Run: headless pygame with SDL's dummy video driver; simulated clock (each Clock.tick advances the game by its frame time, no real sleeping); random seed 0; keys injected as events and as key.get_pressed() state; mouse plan: one left click at the window centre at the start of phase 2, then a move to the lower-right quarter at the start of phase 3.
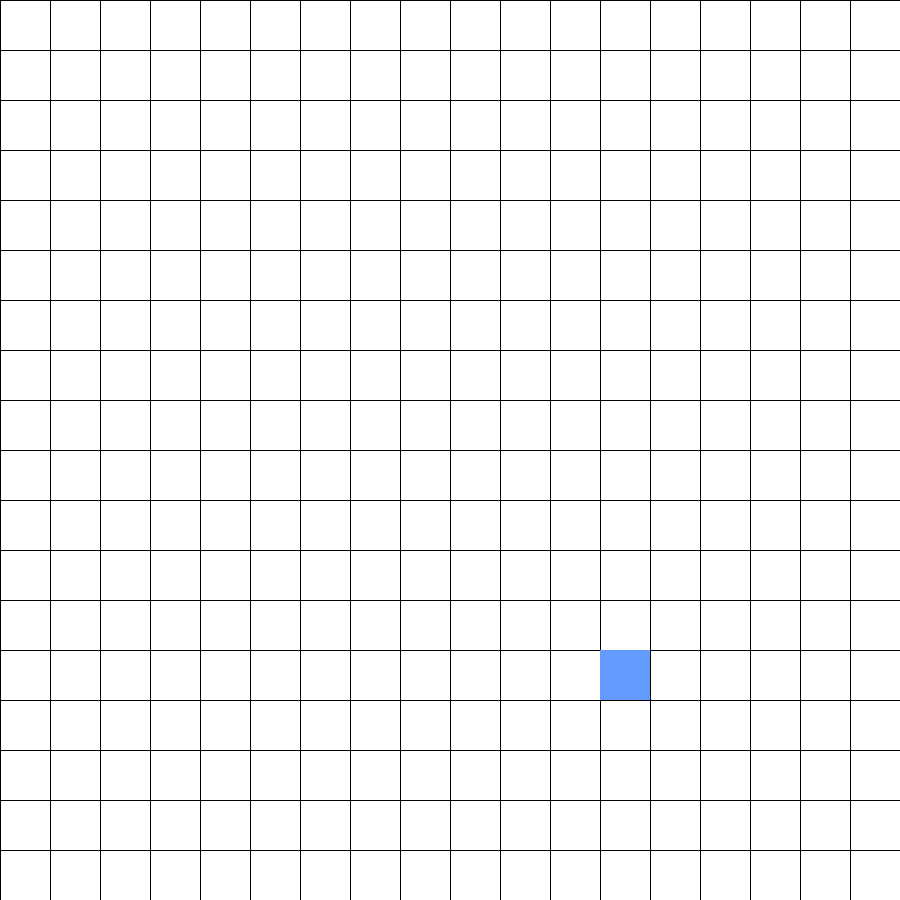
Frame 1 of 4 · flips 1–60 · no input
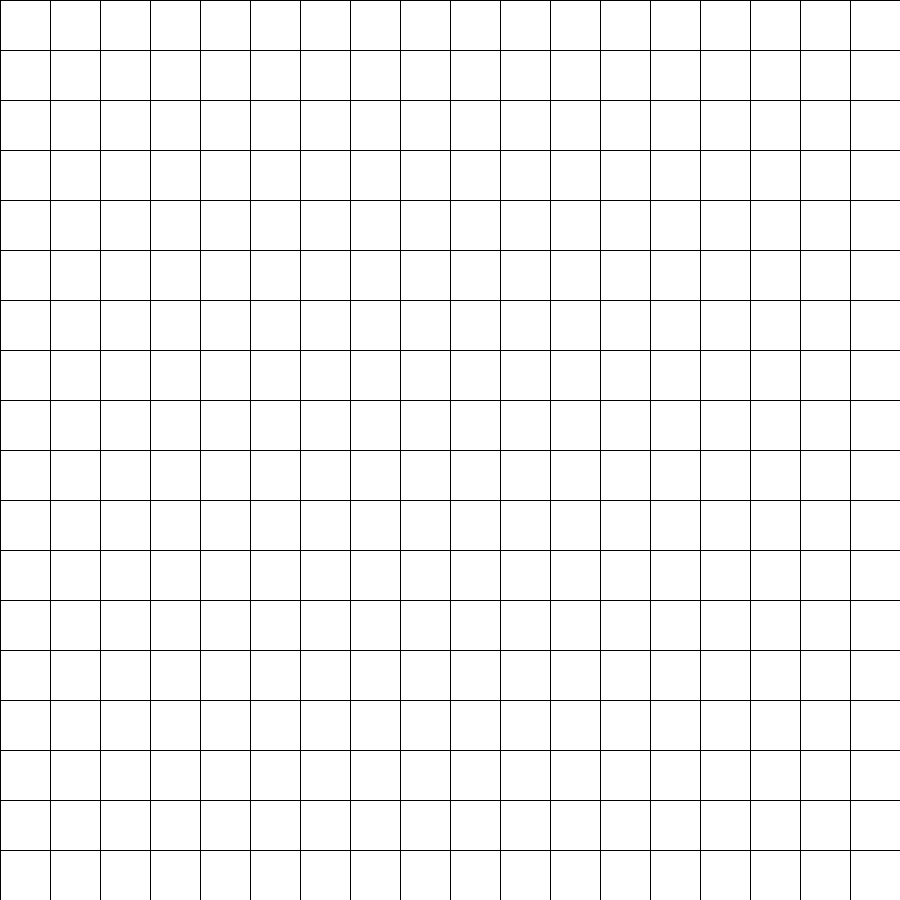
Frame 2 of 4 · flips 61–180 · clicked the window centre · tapped SPACE, RETURN · held RIGHT (→), D
Frame 3 of 4 · flips 181–300 · moved the mouse to the lower-right quarter · held DOWN (↓), S · screen unchanged from frame 2, image omitted
Frame 4 of 4 · flips 301–420 · held LEFT (←), A, UP (↑), W · screen unchanged from frame 3, image omitted

The pygame program that drew these frames:

import pygame
import random

pygame.init()

size = w, h, = 900, 900
k = 50
clock = pygame.time.Clock()
screen = pygame.display.set_mode(size, pygame.RESIZABLE)


class Win:
    def __init__(self):
        self.event = True
        self.grid = Grid()
        self.snake = Snake()
        self.e = EventsHandling(snake=self.snake)

        self.screen_updates()

    def screen_updates(self):
        while self.event:
            clock.tick(10)
            for e in pygame.event.get():
                if e.type == pygame.QUIT:
                    self.event = False

                if e.type == pygame.MOUSEBUTTONDOWN:
                    print(self.grid.get_by_pos(pygame.mouse.get_pos()))

            screen.fill((255,255,255))

            self.e.key_events()
            self.grid.draw()
            self.snake.move()
            self.snake.draw()

            pygame.display.flip()

class Snake:
    def __init__(self):
        self.pos_head = [random.choice(range(18)), random.choice(range(18))]
        self.speedx = 0
        self.speedy = 0

    def move(self):
        self.pos_head[0] += self.speedx
        self.pos_head[1] += self.speedy

    def draw(self):
        pygame.draw.rect(screen,(100,155,255), (self.pos_head[0]*k, self.pos_head[1]*k, k, k))

class Grid:
    def __init__(self):
        self.grid = [[j for j in range(w//k)] for _ in range(h//k)]

    def draw(self):
        for column in range(w//k):
            pygame.draw.line(screen,(0,0,0), (column*k, 0), (column*k, h), 1)

        for row in range(w//k):
            pygame.draw.line(screen,(0,0,0), (0, row*k), (w, row*k), 1)

    def get_by_pos(self, pos):
        return pos[0]//k, pos[1] // k


class EventsHandling:
    def __init__(self, **kwargs):
        print(kwargs)
        self.kwargs = kwargs

    def key_events(self, e=None):
        if 'snake' in self.kwargs:
            snake = self.kwargs['snake']
            if pygame.key.get_pressed()[pygame.K_a]:
                snake.speedx = -1
                snake.speedy = 0

            if pygame.key.get_pressed()[pygame.K_d]:
                snake.speedx = 1
                snake.speedy = 0

            if pygame.key.get_pressed()[pygame.K_s]:
                snake.speedy = 1
                snake.speedx = 0

            if pygame.key.get_pressed()[pygame.K_w]:
                snake.speedy = -1
                snake.speedx = 0


if __name__=='__main__':
    win = Win()
